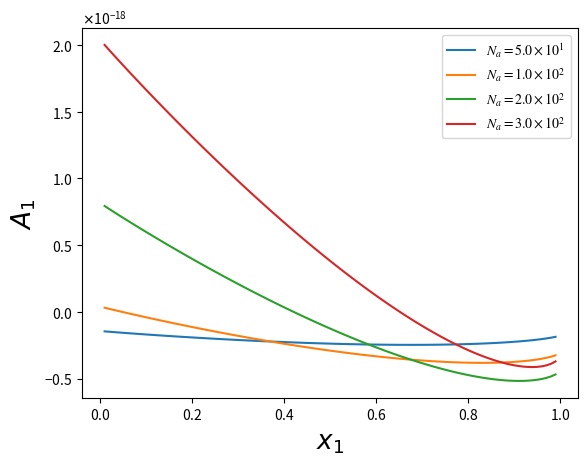

The script that saved this image:
#%%
import numpy as np
import matplotlib.pyplot as plt
import math
from matplotlib.ticker import ScalarFormatter

mu_0 = 1e-20
Na_values = [50,100,200,300]
a = 20
A = a * a
kb = 1.38e-23
T = 309.5
F = 1e-12
B = 1.5e-20  
C = 2.5e+12  
mu_s = lambda F: B * math.exp(-C * F)

#E = lambda x: mu_0 * (Na - x * Na) + mu_s(F) * x * Na
def E(x, Na):
    return mu_0 * (Na - x * Na) + mu_s(F) * x * Na

# S(x)
def S(x, A, Na):
    term1 = (A-Na*x) * math.log(A)
    term2 = Na * (1 - x) * math.log(Na * (1 - x))
    term3 = (A - Na) * math.log(A - Na)
    term4 = 4 * a * math.log(a) + 2 * a * math.log(2)
    term5 = Na * x / a * math.log(Na * x)
    term6 = (2 * a - Na * x / a) * math.log(2 * A - Na * x)
    return kb * (term1 - term2 - term3 + term4 - term5 - term6)

# G(x)
G = lambda x, Na: E(x, Na) - T * S(x, A, Na)

x_values = np.linspace(0.01, 0.99, 100)

fig, ax = plt.subplots()

for Na in Na_values:
    G_values = [G(x, Na) for x in x_values]
    exponent = int(np.log10(Na))
    mantissa = Na / 10**exponent
    label_text = f'$N_a = {mantissa:.1f} \\times 10^{{{exponent}}}$'
    ax.plot(x_values, G_values, label=label_text)

ax.xaxis.set_major_formatter(ScalarFormatter(useMathText=True))
ax.yaxis.set_major_formatter(ScalarFormatter(useMathText=True))

plt.rcParams['font.family'] = 'Times New Roman'
plt.rcParams['mathtext.fontset'] = 'stix'
plt.xlabel(r'$x_1$', fontsize=19)
plt.ylabel(r'$A_1$', fontsize=19)
plt.legend()

fig.set_dpi(300)  
plt.savefig('PS1_freeenergy_Na_v2.png', bbox_inches="tight", pad_inches=0.05, dpi=300)  # 保存の解像度を上げる
plt.show()
